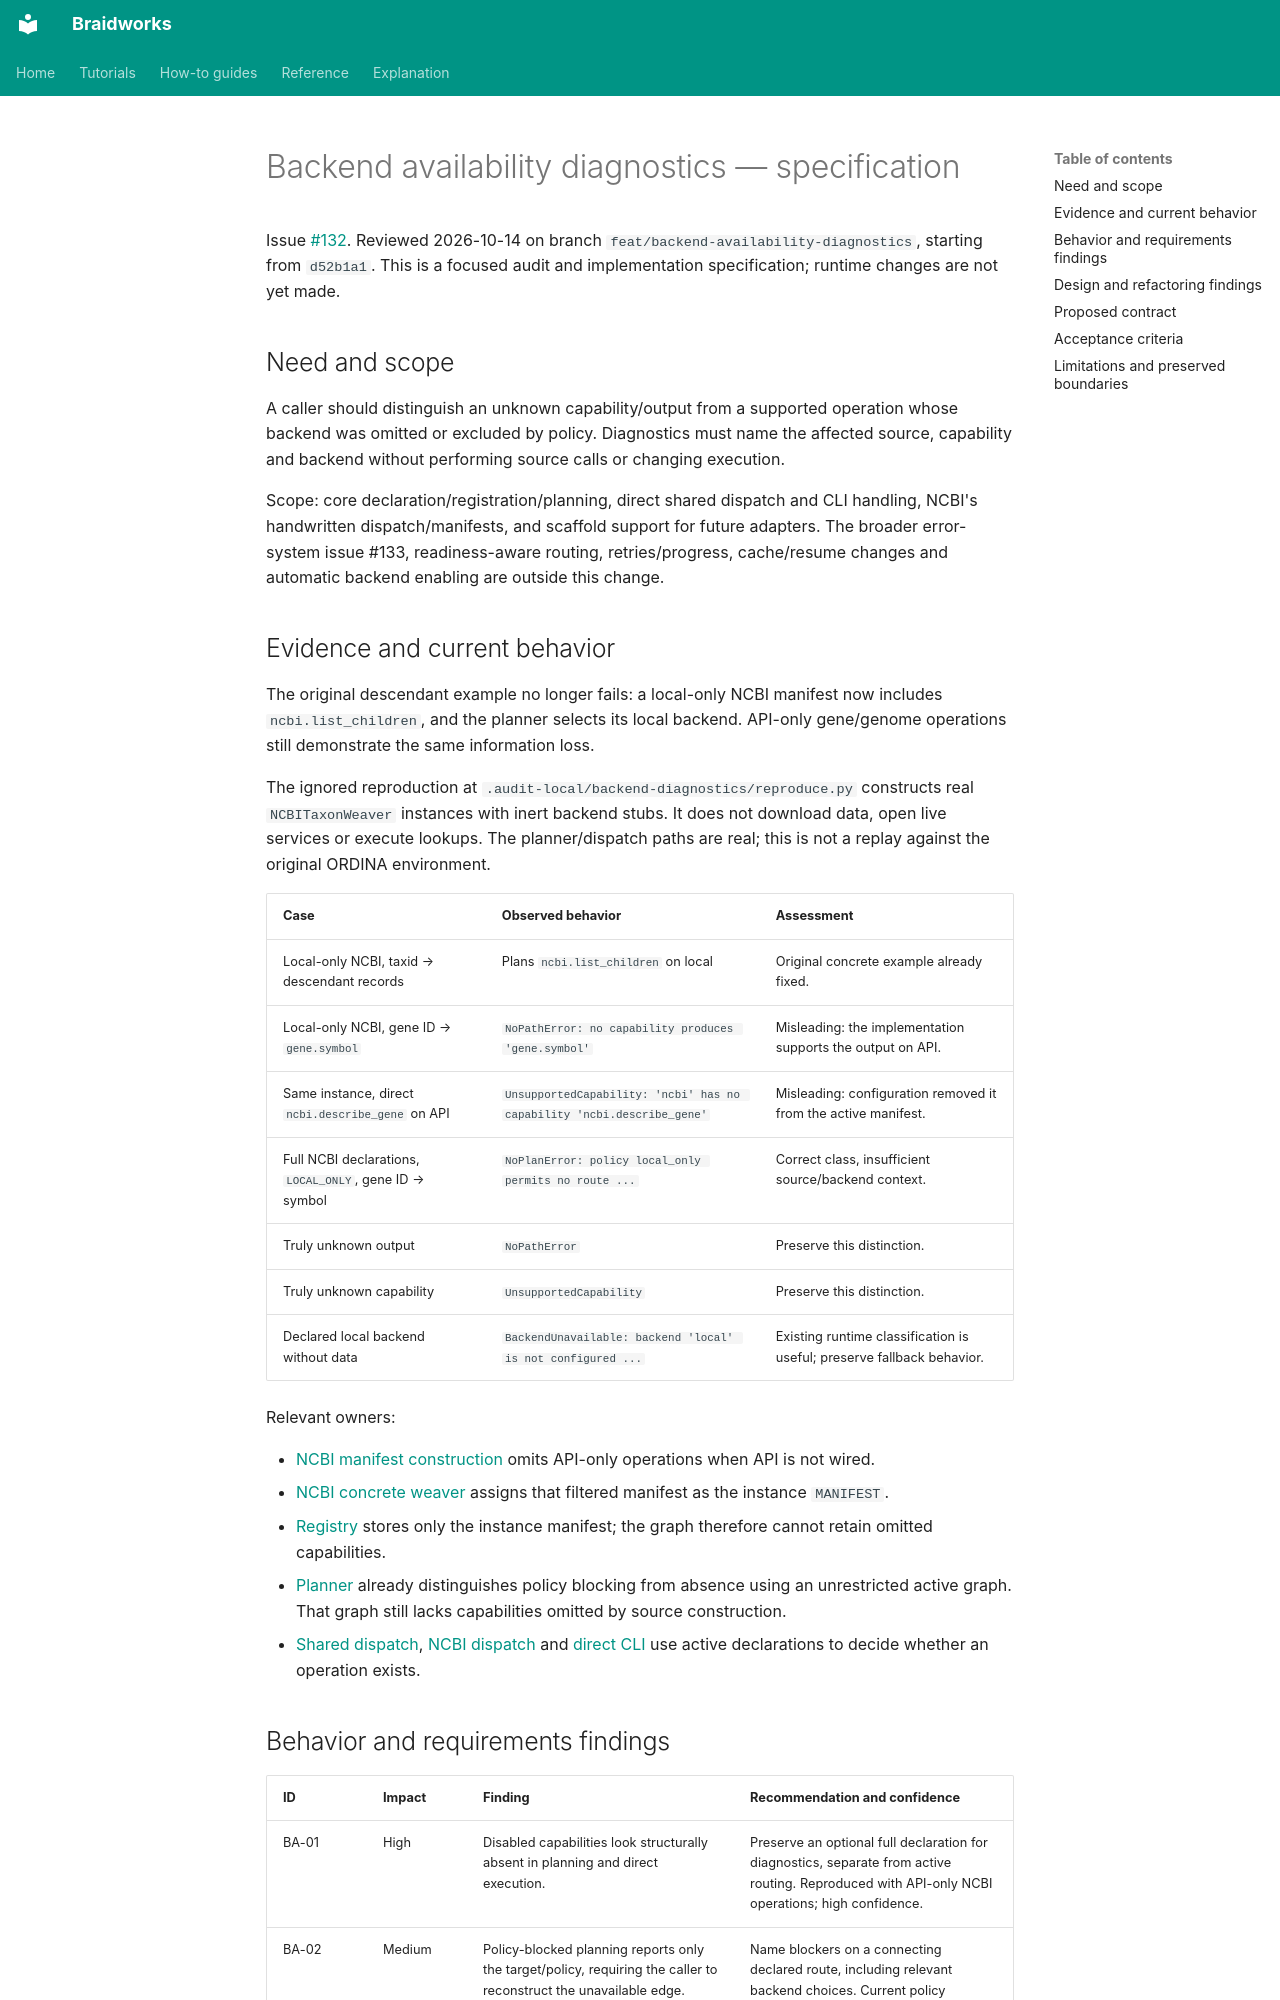

repository: rafaelmdc/braidworks · page: internal/audits/backend-availability.spec/index.html · generator: mkdocs

# Backend availability diagnostics — specification

Issue [#132](https://github.com/rafaelmdc/braidworks/issues/132). Reviewed 2026-10-14
on branch `feat/backend-availability-diagnostics`, starting from `d52b1a1`.
This is a focused audit and implementation specification; runtime changes are not yet made.

## Need and scope

A caller should distinguish an unknown capability/output from a supported operation
whose backend was omitted or excluded by policy. Diagnostics must name the affected
source, capability and backend without performing source calls or changing execution.

Scope: core declaration/registration/planning, direct shared dispatch and CLI handling,
NCBI's handwritten dispatch/manifests, and scaffold support for future adapters.
The broader error-system issue #133, readiness-aware routing, retries/progress,
cache/resume changes and automatic backend enabling are outside this change.

## Evidence and current behavior

The original descendant example no longer fails: a local-only NCBI manifest now
includes `ncbi.list_children`, and the planner selects its local backend. API-only
gene/genome operations still demonstrate the same information loss.

The ignored reproduction at `.audit-local/backend-diagnostics/reproduce.py` constructs
real `NCBITaxonWeaver` instances with inert backend stubs. It does not download data,
open live services or execute lookups. The planner/dispatch paths are real; this is
not a replay against the original ORDINA environment.

| Case | Observed behavior | Assessment |
|---|---|---|
| Local-only NCBI, taxid → descendant records | Plans `ncbi.list_children` on local | Original concrete example already fixed. |
| Local-only NCBI, gene ID → `gene.symbol` | `NoPathError: no capability produces 'gene.symbol'` | Misleading: the implementation supports the output on API. |
| Same instance, direct `ncbi.describe_gene` on API | `UnsupportedCapability: 'ncbi' has no capability 'ncbi.describe_gene'` | Misleading: configuration removed it from the active manifest. |
| Full NCBI declarations, `LOCAL_ONLY`, gene ID → symbol | `NoPlanError: policy local_only permits no route ...` | Correct class, insufficient source/backend context. |
| Truly unknown output | `NoPathError` | Preserve this distinction. |
| Truly unknown capability | `UnsupportedCapability` | Preserve this distinction. |
| Declared local backend without data | `BackendUnavailable: backend 'local' is not configured ...` | Existing runtime classification is useful; preserve fallback behavior. |

Relevant owners:

- [NCBI manifest construction](../../../weavers/ncbi_weaver/src/ncbi_weaver/vocab.py)
  omits API-only operations when API is not wired.
- [NCBI concrete weaver](../../../weavers/ncbi_weaver/src/ncbi_weaver/weaver.py)
  assigns that filtered manifest as the instance `MANIFEST`.
- [Registry](../../../braidworks-core/src/braidworks/core/registry.py)
  stores only the instance manifest; the graph therefore cannot retain omitted capabilities.
- [Planner](../../../braidworks-core/src/braidworks/core/planner.py)
  already distinguishes policy blocking from absence using an unrestricted active graph.
  That graph still lacks capabilities omitted by source construction.
- [Shared dispatch](../../../braidworks-core/src/braidworks/core/dispatch.py),
  [NCBI dispatch](../../../weavers/ncbi_weaver/src/ncbi_weaver/dispatch.py) and
  [direct CLI](../../../braidworks-core/src/braidworks/core/cli.py)
  use active declarations to decide whether an operation exists.
